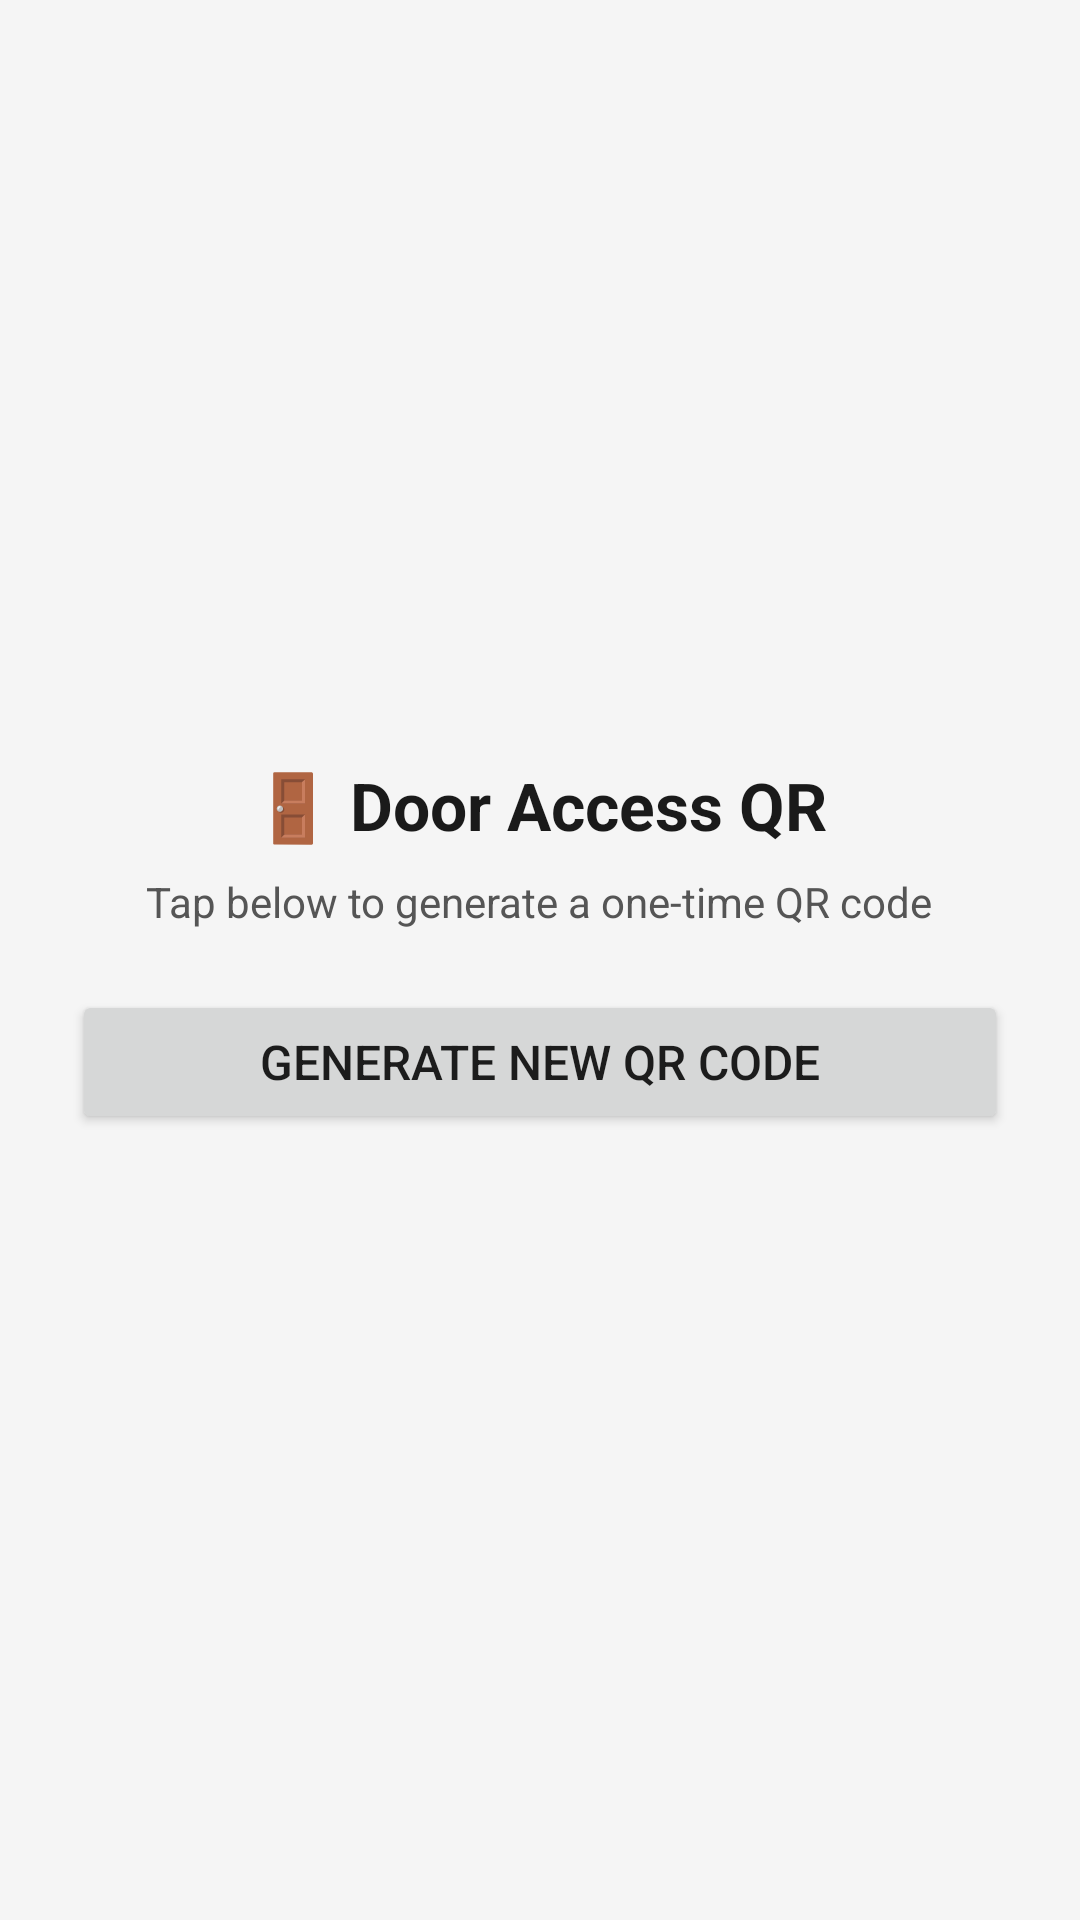

Here is an Android app screen rendered from its layout file. Give the layout XML and the strings, colors and styles it references.
<!-- AndroidManifest.xml: application theme Theme.MaterialComponents.DayNight.DarkActionBar -->
<!-- res/layout/activity_generate_qr.xml -->
<?xml version="1.0" encoding="utf-8"?>
<LinearLayout xmlns:android="http://schemas.android.com/apk/res/android"
    android:layout_width="match_parent"
    android:layout_height="match_parent"
    android:orientation="vertical"
    android:gravity="center"
    android:padding="24dp"
    android:background="#F5F5F5">

    <TextView
        android:layout_width="wrap_content"
        android:layout_height="wrap_content"
        android:text="🚪 Door Access QR"
        android:textSize="22sp"
        android:textStyle="bold"
        android:textColor="#1A1A1A"
        android:paddingBottom="8dp"/>

    <TextView
        android:id="@+id/tvStatus"
        android:layout_width="wrap_content"
        android:layout_height="wrap_content"
        android:text="Tap below to generate a one-time QR code"
        android:textSize="14sp"
        android:textColor="#555555"
        android:gravity="center"
        android:paddingBottom="20dp"/>

    
    <ImageView
        android:id="@+id/ivQrCode"
        android:layout_width="280dp"
        android:layout_height="280dp"
        android:visibility="gone"
        android:background="#FFFFFF"
        android:padding="8dp"
        android:layout_marginBottom="16dp"/>

    
    <TextView
        android:id="@+id/tvTokenInfo"
        android:layout_width="wrap_content"
        android:layout_height="wrap_content"
        android:textSize="12sp"
        android:textColor="#888888"
        android:visibility="gone"
        android:gravity="center"
        android:paddingBottom="20dp"/>

    <ProgressBar
        android:id="@+id/progressBar"
        android:layout_width="wrap_content"
        android:layout_height="wrap_content"
        android:visibility="gone"
        android:layout_marginBottom="16dp"/>

    
    <Button
        android:id="@+id/btnGenerateQR"
        android:layout_width="match_parent"
        android:layout_height="wrap_content"
        android:text="Generate New QR Code"
        android:textSize="16sp"
        android:layout_marginBottom="8dp"/>

    
    <Button
        android:id="@+id/btnShareQR"
        android:layout_width="match_parent"
        android:layout_height="wrap_content"
        android:text="📤 Share QR Code"
        android:textSize="15sp"
        android:visibility="gone"
        android:backgroundTint="#4CAF50"
        android:textColor="#FFFFFF"/>

</LinearLayout>
<!-- resources referenced by this layout -->
<resources>

</resources>
